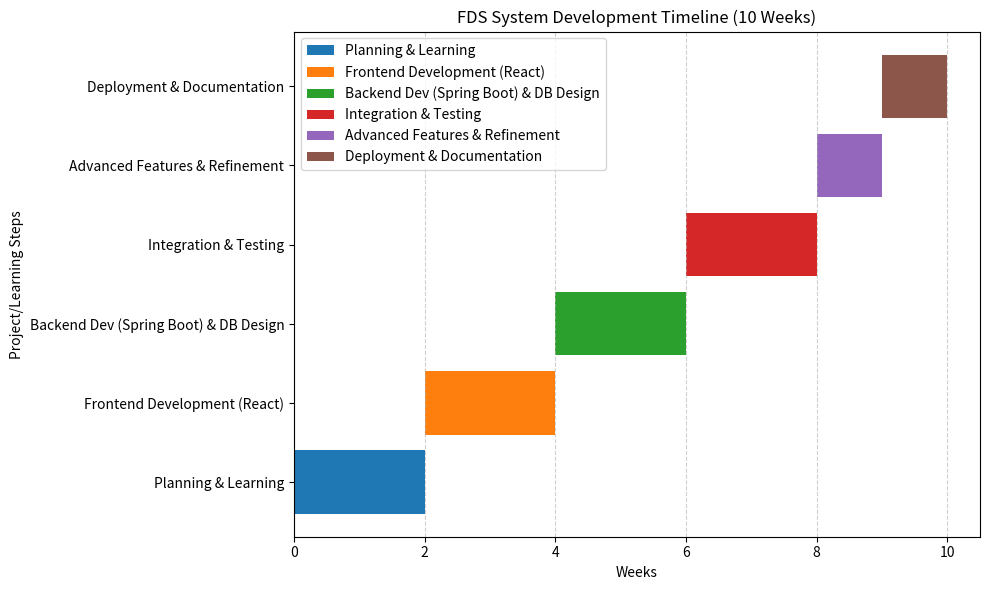

This figure's Python source:
import matplotlib.pyplot as plt

# Define tasks and weeks
tasks = ["Planning & Learning", "Frontend Development (React)", 
         "Backend Dev (Spring Boot) & DB Design", "Integration & Testing",
         "Advanced Features & Refinement", "Deployment & Documentation"]
weeks = range(1, 11)  # Weeks 1 to 10

# Set starting and ending weeks for each task based on the description
task_start_weeks = {
    "Planning & Learning": 1,
    "Frontend Development (React)": 3,
    "Backend Dev (Spring Boot) & DB Design": 5,
    "Integration & Testing": 7,
    "Advanced Features & Refinement": 9,
    "Deployment & Documentation": 10
}

task_end_weeks = {
    "Planning & Learning": 2,
    "Frontend Development (React)": 4,
    "Backend Dev (Spring Boot) & DB Design": 6,
    "Integration & Testing": 8,
    "Advanced Features & Refinement": 9,
    "Deployment & Documentation": 10
}

# Create the plot
fig, ax = plt.subplots(figsize=(10, 6))

# Draw bars for each task
for task, start_week, end_week in zip(tasks, task_start_weeks.values(), task_end_weeks.values()):
    ax.barh(task, end_week - start_week + 1, left=start_week - 1, label=task)

# Set labels and title
ax.set_xlabel("Weeks")
ax.set_ylabel("Project/Learning Steps")
ax.set_title("FDS System Development Timeline (10 Weeks)")

# Set grid and legend
ax.grid(axis='x', linestyle='--', alpha=0.6)
ax.legend()

plt.tight_layout()
plt.savefig("timelinephoto.png", dpi=300)
plt.show()
